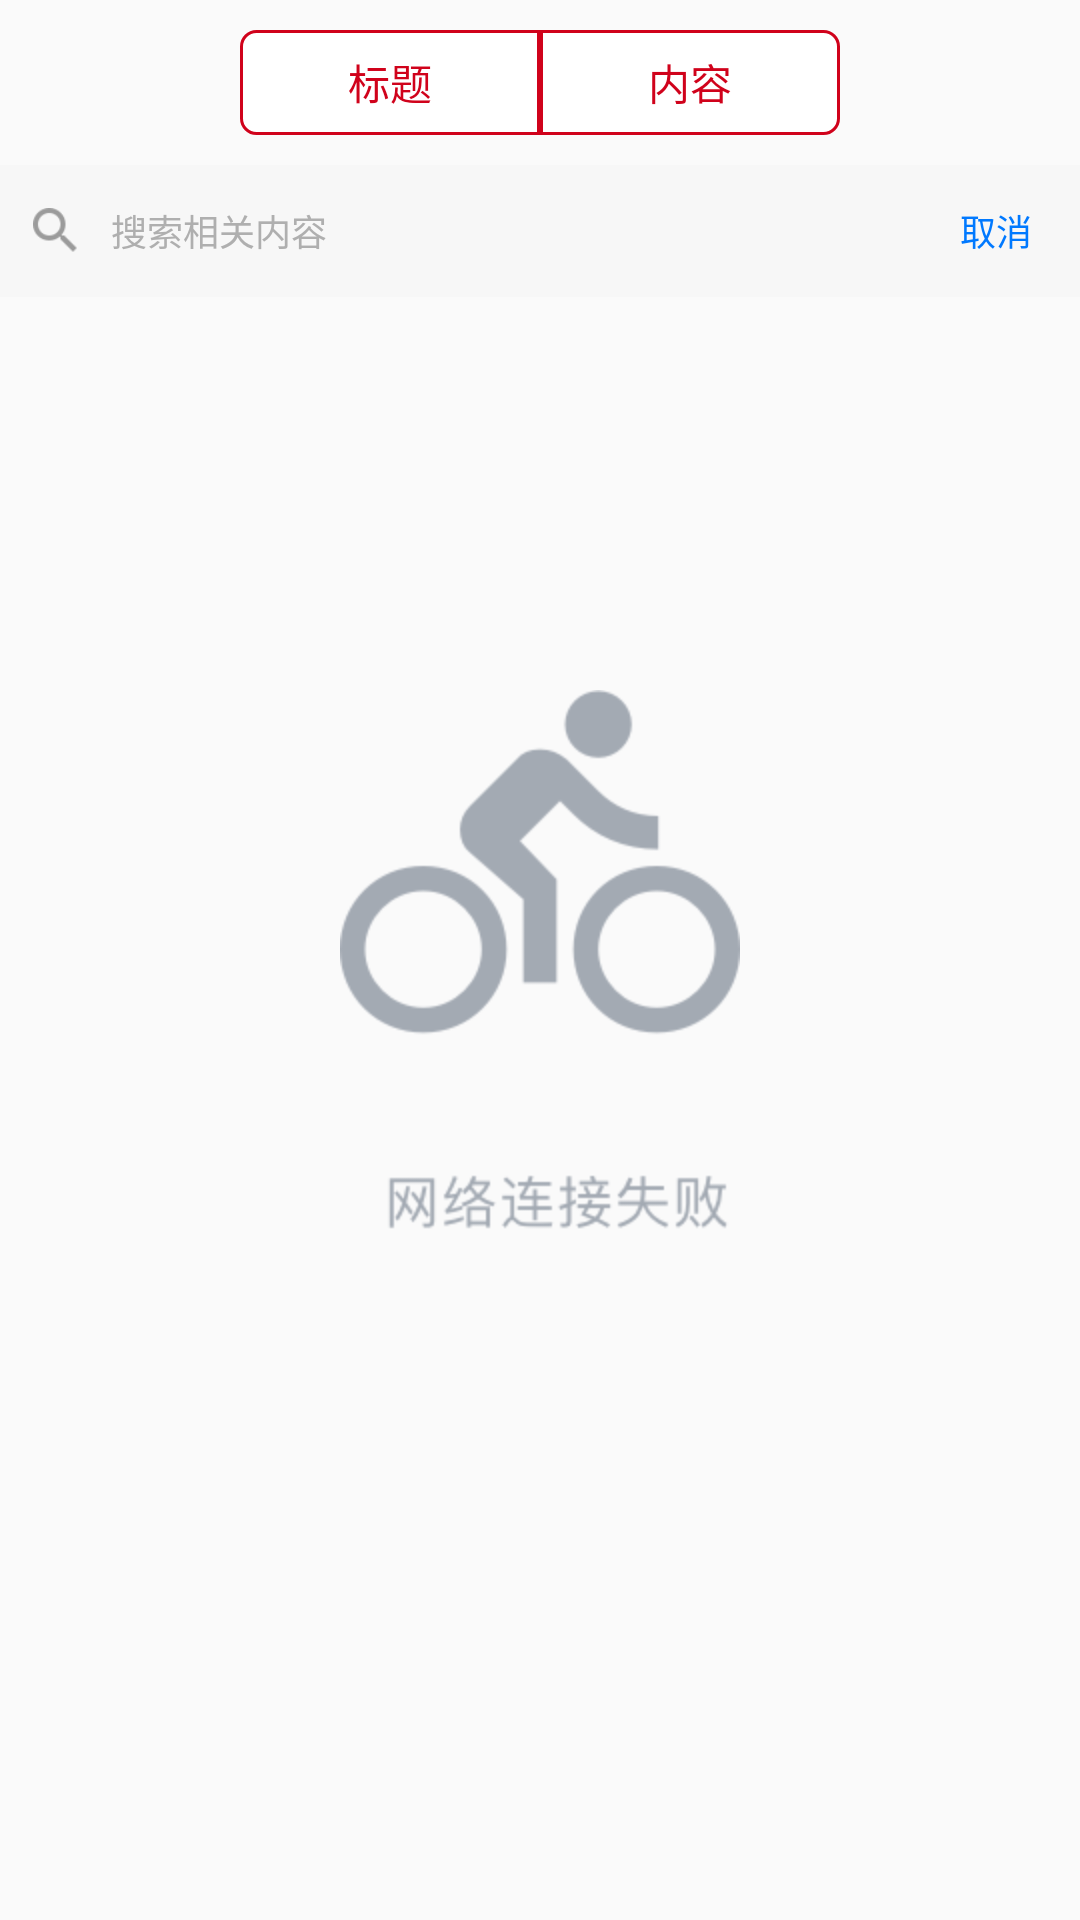

Android layout source for this screen:
<!-- AndroidManifest.xml: application theme Notitle -->
<!-- res/layout/activity_search.xml -->
<?xml version="1.0" encoding="utf-8"?>
<RelativeLayout
    xmlns:android="http://schemas.android.com/apk/res/android"
    android:orientation="vertical"
    android:layout_width="match_parent"
    android:layout_height="match_parent">
    <LinearLayout
        android:id="@+id/ll_activity_search"
        android:layout_marginTop="10dp"
        android:layout_width="wrap_content"
        android:layout_height="35dp"
        android:layout_centerHorizontal="true"
        android:gravity="center">
        <TextView
            android:id="@+id/tv_seg_left_activity_search"
            android:gravity="center"
            android:layout_width="100dp"
            android:layout_height="match_parent"
            android:background="@drawable/seg_left"
            android:text="标题"
            android:textColor="@drawable/seg_text_color_selector"
            />
        <TextView
            android:id="@+id/tv_seg_right_activity_search"
            android:gravity="center"
            android:layout_width="100dp"
            android:background="@drawable/seg_right"
            android:layout_height="match_parent"
            android:textColor="@drawable/seg_text_color_selector"
            android:text="内容"/>
    </LinearLayout>
    <LinearLayout
        android:id="@+id/ll_search_activity_search"
        android:layout_marginTop="10dp"
        android:layout_below="@+id/ll_activity_search"
        android:layout_width="match_parent"
        android:layout_height="44dp"
        android:gravity="center"
        android:weightSum="1"
        android:background="@color/colorGrayTitleBG"
        android:orientation="horizontal">

        <ImageView
            android:layout_marginLeft="11dp"
            android:layout_marginRight="11dp"
            android:layout_width="15dp"
            android:layout_height="15dp"
            android:src="@mipmap/search_placeholder" />

        <EditText
            android:id="@+id/et_search_activity_search"
            android:imeOptions="actionSearch"
            android:layout_width="0dp"
            android:layout_weight="1"
            android:layout_height="match_parent"
            android:textSize="12sp"
            android:background="@null"
            android:cursorVisible="false"
            android:inputType="text"
            android:textColorHint="@color/colorTextGray"
            android:hint="@string/search_detail" />

        <TextView
            android:id="@+id/tv_cancel_activity_search"
            android:layout_marginLeft="11dp"
            android:layout_width="40dp"
            android:layout_height="wrap_content"
            android:textSize="12sp"
            android:textColor="#0079FF"
            android:text="@string/search_cancel" />
    </LinearLayout>
    <ListView
        android:id="@+id/lv_activity_search"
        android:layout_marginTop="10dp"
        android:layout_below="@+id/ll_search_activity_search"
        android:layout_width="match_parent"
        android:layout_height="wrap_content">

    </ListView>
    <ImageView
        android:id="@+id/iv_netwrong_activity_search"
        android:layout_centerInParent="true"
        android:layout_width="wrap_content"
        android:layout_height="wrap_content"
        android:src="@mipmap/network_wrong"/>
</RelativeLayout>
<!-- resources referenced by this layout -->
<resources>
  <color name="colorGrayTitleBG">#f7f7f7</color>
  <color name="colorTextGray">#afafaf</color>
  <!-- drawable seg_left (drawable) -->
  <?xml version="1.0" encoding="utf-8"?>
  <selector xmlns:android="http://schemas.android.com/apk/res/android" >
  
      <item>
          <shape >
              <stroke android:color="@color/colorPrimary" android:width="1dp"/>
              <solid android:color="#FFFFFF"/>
              <corners android:topLeftRadius="5dp" android:bottomLeftRadius="5dp" android:topRightRadius="0dp" android:bottomRightRadius="0dp"/>
          </shape>
      </item>
  </selector>
  <!-- drawable seg_right (drawable) -->
  <?xml version="1.0" encoding="utf-8"?>
  <selector xmlns:android="http://schemas.android.com/apk/res/android" >
  
      <item>
          <shape >
              <stroke android:color="@color/colorPrimary" android:width="1dp"/>
              <solid android:color="#FFFFFF"/>
              <corners android:topLeftRadius="0dp" android:bottomLeftRadius="0dp" android:topRightRadius="5dp" android:bottomRightRadius="5dp"/>
          </shape>
      </item>
  </selector>
  <!-- drawable seg_text_color_selector (drawable) -->
  <?xml version="1.0" encoding="utf-8"?>
  <selector xmlns:android="http://schemas.android.com/apk/res/android" >
      <item android:state_selected="true" android:color="#FFFFFF"/>
      <item android:color="@color/colorPrimary"/>
  </selector>
  <!-- mipmap network_wrong: png bitmap (mipmap-hdpi, 16150 bytes) -->
  <!-- mipmap search_placeholder: png bitmap (mipmap-hdpi, 1032 bytes) -->
  <string name="search_cancel">取消</string>
  <string name="search_detail">搜索相关内容</string>
  <style name="Notitle" parent="Theme.AppCompat.Light">
          
          <item name="android:windowNoTitle">true</item>
          <item name="colorPrimary">@color/colorPrimary</item>
          <item name="colorPrimaryDark">@color/colorPrimaryDark</item>
          <item name="colorAccent">@color/colorAccent</item>
      </style>
  <color name="colorPrimary">#D0021B</color>
  <color name="colorPrimaryDark">#D0021B</color>
  <color name="colorAccent">#FF4081</color>
</resources>
